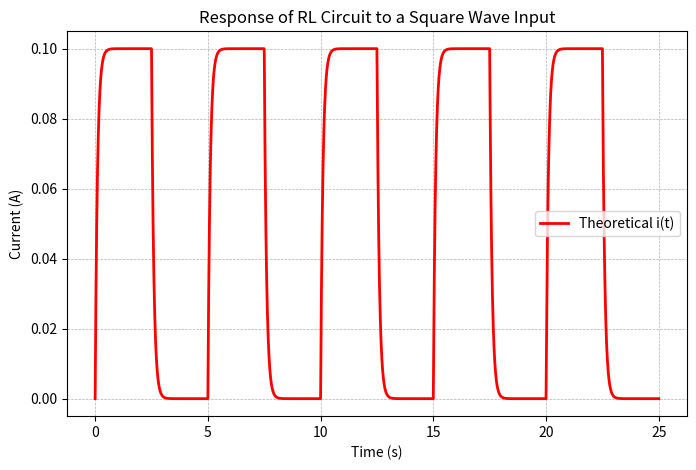

Python code for this plot:
import numpy as np
import matplotlib.pyplot as plt

R = 100  # Resistance
L = 10   # Inductance
T = 5    # Time period
alpha = 0.5
V_high = 10
V_low = 0

def theoretical_i(R, L, T, V_high, V_low, alpha, t):
    i_t = np.zeros_like(t)  # Initialize current
    for idx, t_val in enumerate(t):
        t_cycle = t_val % T  # Position within cycle
        if t_cycle < alpha * T:
            i_t[idx] = (V_high / R) * (1 - np.exp(-R * t_cycle / L))  # Charging phase
        else:
            i_alphaT = (V_high / R) * (1 - np.exp(-R * alpha * T / L))  # Current at αT
            i_t[idx] = i_alphaT * np.exp(-R * (t_cycle - alpha * T) / L)  # Decay phase
    return i_t

t_values = np.linspace(0, 5 * T, 5000)  # Increased resolution for smooth plot
i_values = theoretical_i(R, L, T, V_high, V_low, alpha, t_values)

plt.figure(figsize=(8, 5))
plt.plot(t_values, i_values, label='Theoretical i(t)', color='r', linewidth=2)
plt.xlabel('Time (s)')
plt.ylabel('Current (A)')
plt.title('Response of RL Circuit to a Square Wave Input')
plt.legend()
plt.grid(True, linestyle='--', linewidth=0.5)
plt.show()
